The GitHub repository akashshri5795/lungcancerpredection contains a labelled image folder "Data" with 2 categories: bengin, malignant. Examples follow, each with its label.

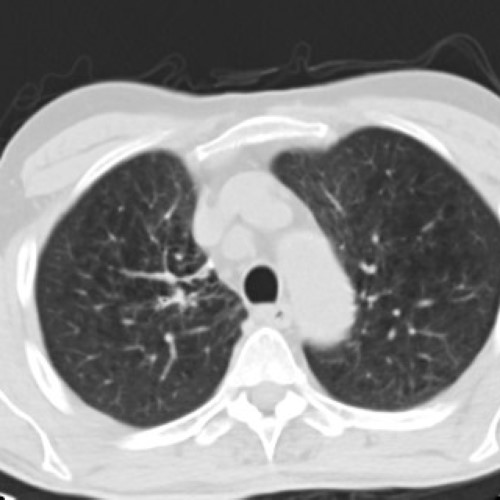
Label: malignant

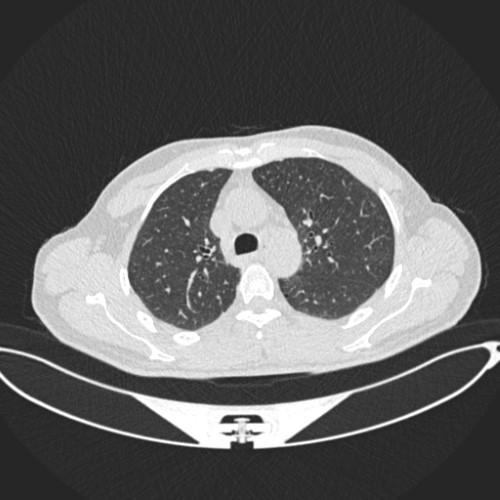
Label: bengin

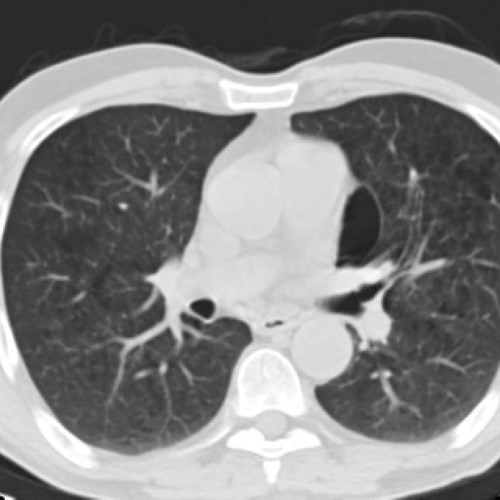
Label: malignant

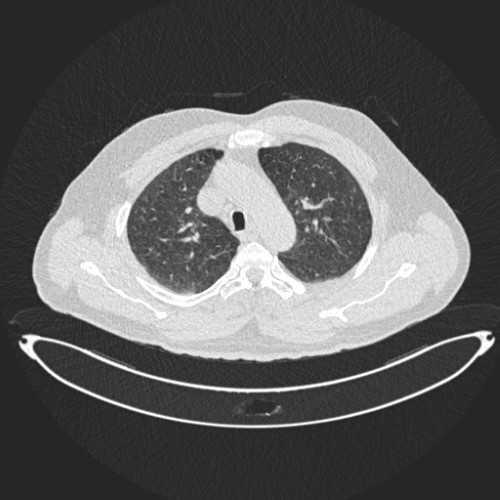
Label: bengin

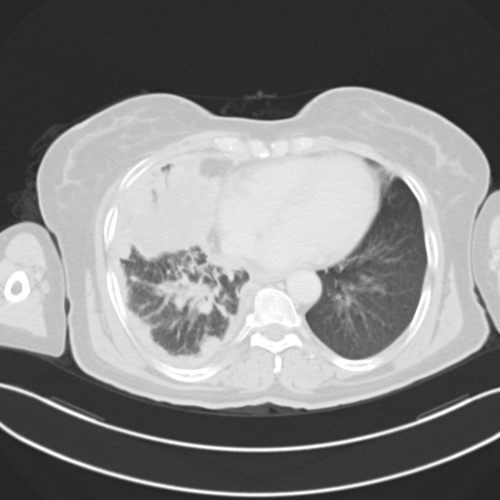
Label: malignant

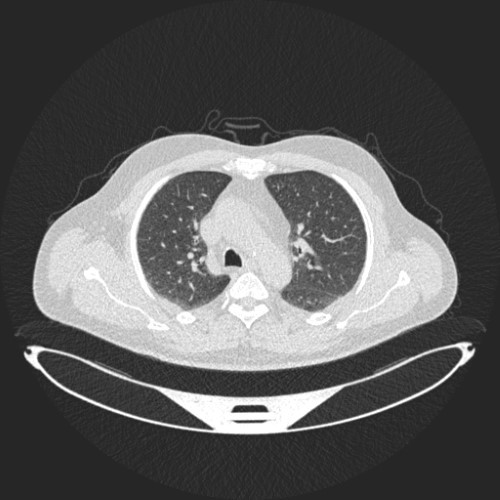
Label: bengin
